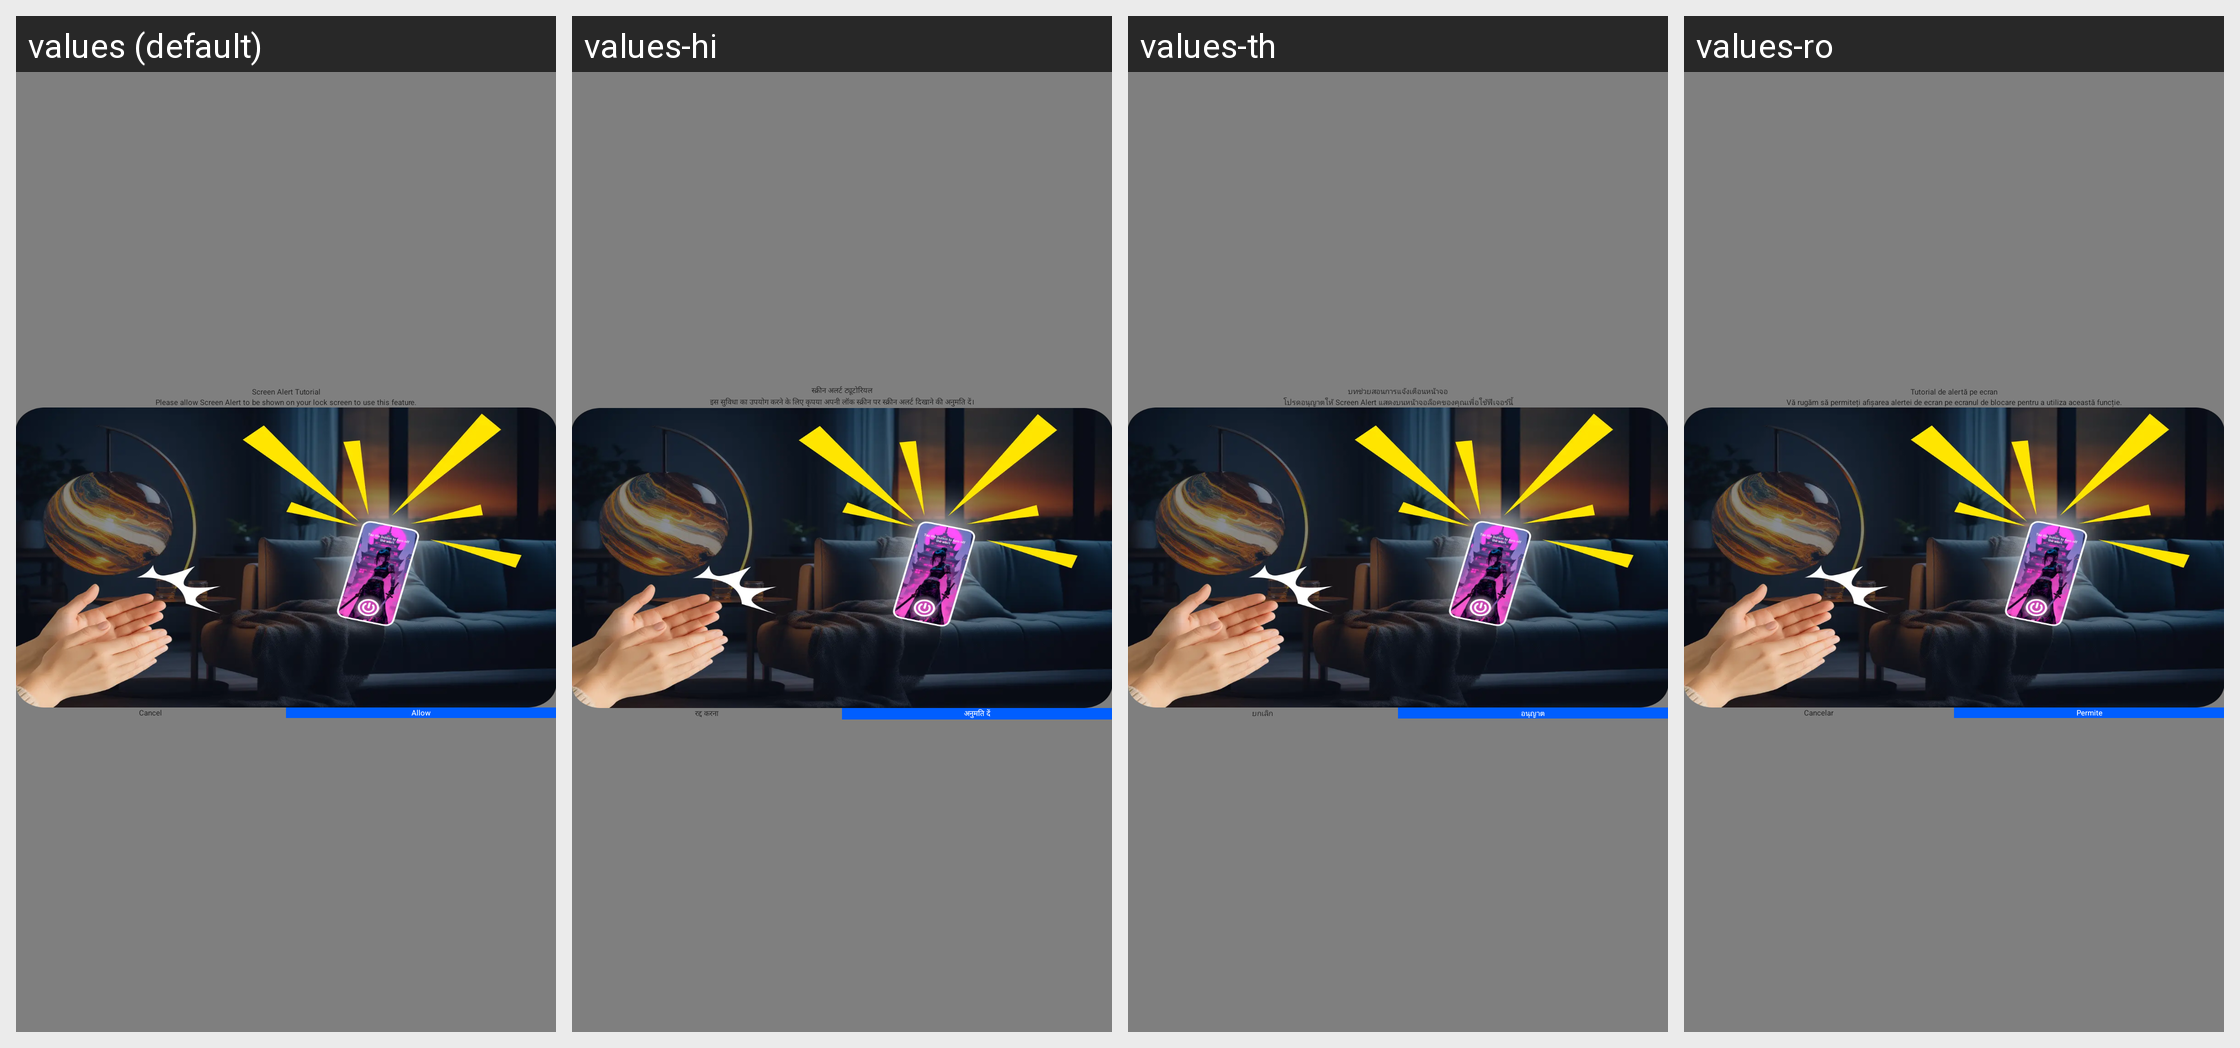

Here is an Android app screen in its default locale and in the app's own translations. Write out the translated-string differences for the strings that appear on this screen.
Android screen res/layout/activity_alert_permission.xml rendered under 4 locales, left to right: values (default), values-hi, values-th, values-ro. Device: Nexus 5 (rendered at 1080×1920; each locale shown at half size, 540×960, under a caption strip naming it); theme Transparent.
Other locales in the repository, not shown: values-ar, values-bg, values-bn-rIN, values-cs, values-de, values-el, values-es, values-fr, values-in, values-it, values-ja, values-ko, values-nl, values-pl, values-pt, values-ru, values-sv, values-ur-rIN, values-vi, values-zh-rCN, values-zh-rTW.
Strings drawn on this screen, with the default value and each locale's value (text and hints the layout hard-codes, and strings that could not be matched under every locale, appear in the picture but are not listed):

screen_alert_tutorial
  values: Screen Alert Tutorial
  values-hi: स्क्रीन अलर्ट ट्यूटोरियल
  values-th: บทช่วยสอนการแจ้งเตือนหน้าจอ
  values-ro: Tutorial de alertă pe ecran

description_permission
  values: Please allow Screen Alert to be shown on your lock screen to use this feature.
  values-hi: इस सुविधा का उपयोग करने के लिए कृपया अपनी लॉक स्क्रीन पर स्क्रीन अलर्ट दिखाने की अनुमति दें।
  values-th: โปรดอนุญาตให้ Screen Alert แสดงบนหน้าจอล็อคของคุณเพื่อใช้ฟีเจอร์นี้
  values-ro: Vă rugăm să permiteți afișarea alertei de ecran pe ecranul de blocare pentru a utiliza această funcție.

allow
  values: Allow
  values-hi: अनुमति दें
  values-th: อนุญาต
  values-ro: Permite
